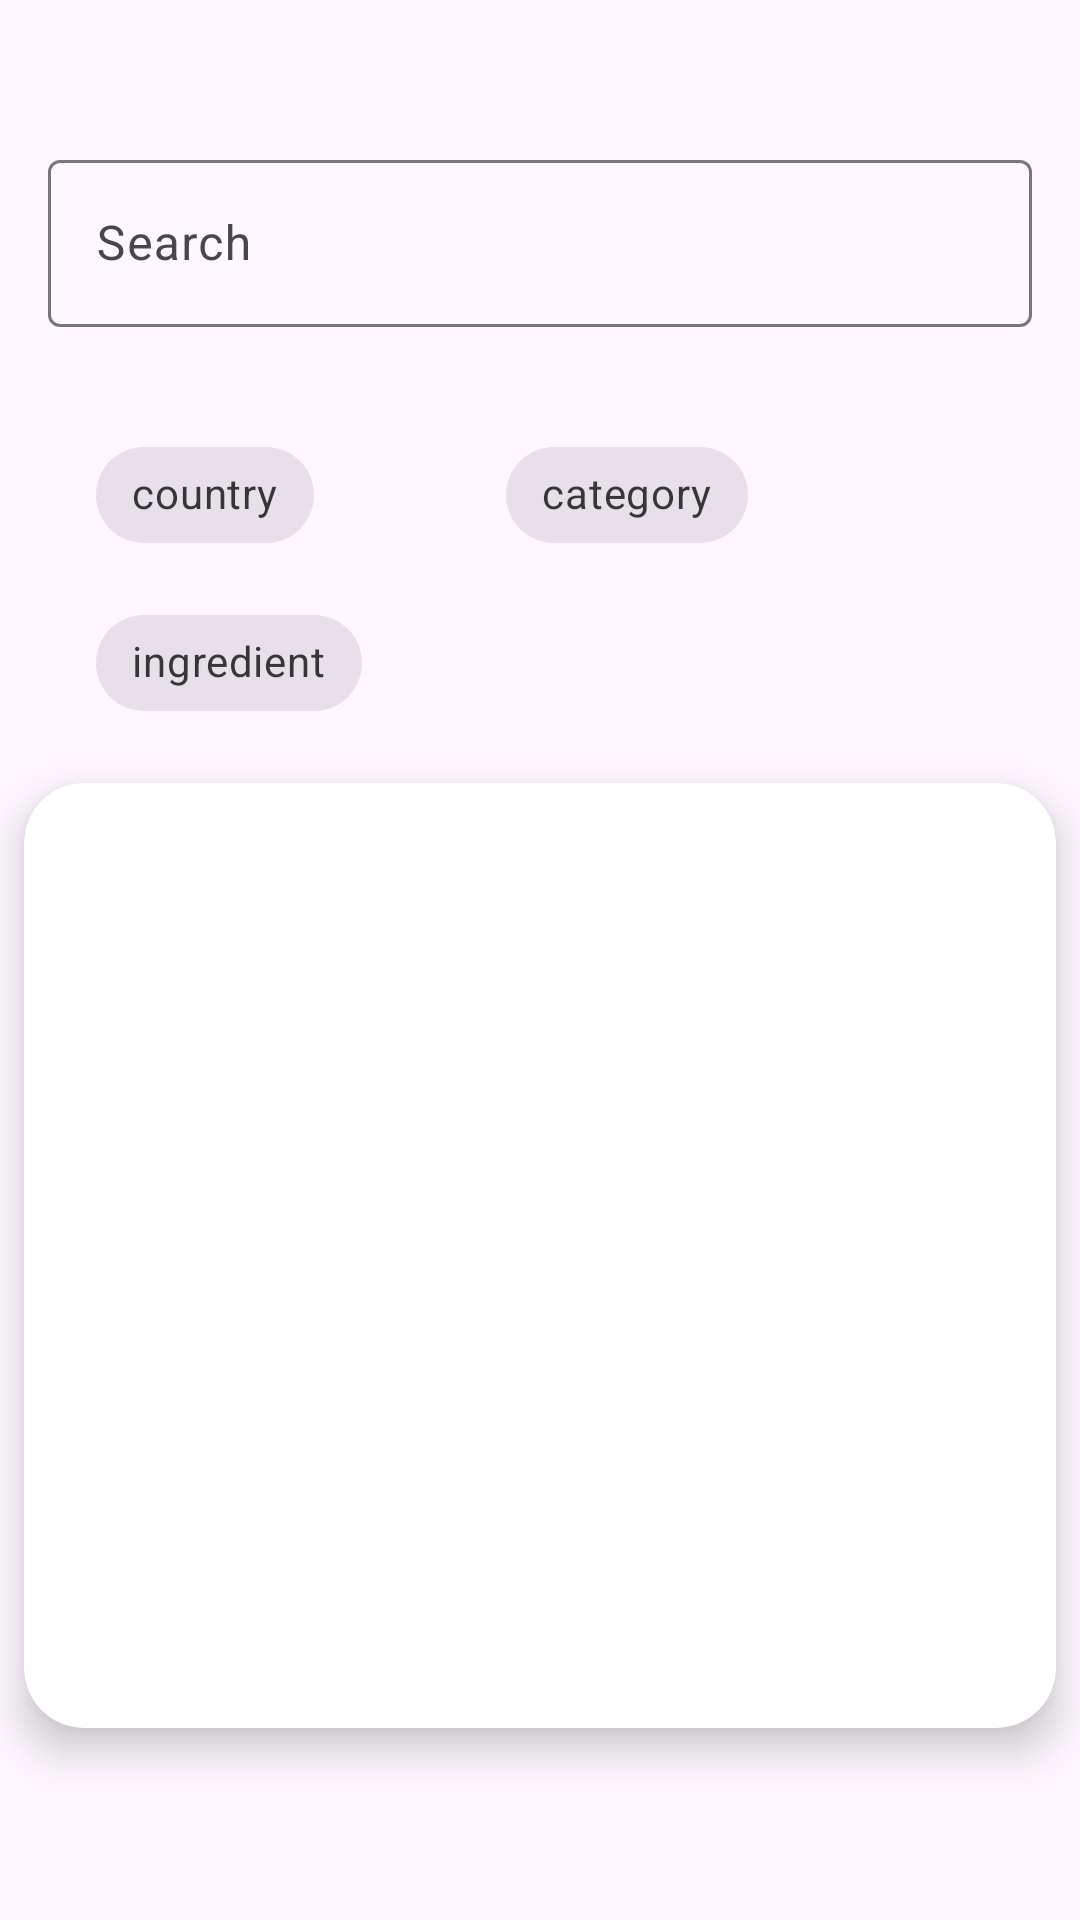

This screen was rendered from an Android layout file. Write that file and the resources it references.
<!-- AndroidManifest.xml: application theme Theme.MEALANNER -->
<!-- res/layout/fragment_search.xml -->
<?xml version="1.0" encoding="utf-8"?>
<androidx.constraintlayout.widget.ConstraintLayout xmlns:android="http://schemas.android.com/apk/res/android"
    xmlns:app="http://schemas.android.com/apk/res-auto"
    xmlns:tools="http://schemas.android.com/tools"
    android:layout_width="match_parent"
    android:layout_height="match_parent"
    tools:context=".UILayer.AppMainActivity.SearchFragment.SearchFragment">

    <com.google.android.material.textfield.TextInputLayout
        android:id="@+id/textInputLayout"
        android:layout_width="0dp"
        android:layout_height="wrap_content"
        android:layout_marginTop="32dp"
        android:padding="16dp"
        app:layout_constraintEnd_toEndOf="parent"
        app:layout_constraintStart_toStartOf="parent"
        app:layout_constraintTop_toTopOf="parent">

        <EditText
            android:id="@+id/searchEditText"
            android:layout_width="match_parent"
            android:layout_height="wrap_content"
            android:hint="Search" />

    </com.google.android.material.textfield.TextInputLayout>

    <com.google.android.material.chip.ChipGroup
        android:id="@+id/chipsGroupID"
        android:layout_width="0dp"
        android:layout_height="wrap_content"
        android:layout_marginTop="16dp"
        android:paddingStart="32dp"
        app:chipSpacingHorizontal="64dp"
        app:layout_constraintEnd_toEndOf="@+id/textInputLayout"
        app:layout_constraintStart_toStartOf="@+id/textInputLayout"
        app:layout_constraintTop_toBottomOf="@+id/textInputLayout"
        app:singleSelection="true">

        <com.google.android.material.chip.Chip
            android:id="@+id/countryChip"
            style="@style/Widget.MaterialComponents.Chip.Filter"
            android:layout_width="wrap_content"
            android:layout_height="wrap_content"
            android:text="country" />

        <com.google.android.material.chip.Chip
            android:id="@+id/categoryChip"
            style="@style/Widget.MaterialComponents.Chip.Filter"
            android:layout_width="wrap_content"
            android:layout_height="wrap_content"
            android:text="category" />

        <com.google.android.material.chip.Chip
            android:id="@+id/ingredientChip"
            style="@style/Widget.MaterialComponents.Chip.Filter"
            android:layout_width="wrap_content"
            android:layout_height="wrap_content"
            android:text="ingredient" />
    </com.google.android.material.chip.ChipGroup>

    <androidx.cardview.widget.CardView
        android:layout_width="0dp"
        android:layout_height="0dp"
        android:layout_marginStart="8dp"
        android:layout_marginTop="16dp"
        android:layout_marginEnd="8dp"
        android:layout_marginBottom="64dp"
        app:cardCornerRadius="20dp"
        app:cardElevation="8dp"
        app:layout_constraintBottom_toBottomOf="parent"
        app:layout_constraintEnd_toEndOf="parent"
        app:layout_constraintStart_toStartOf="parent"
        app:layout_constraintTop_toBottomOf="@+id/chipsGroupID">

        <androidx.recyclerview.widget.RecyclerView
            android:id="@+id/searchRC"
            android:layout_width="match_parent"
            android:layout_height="match_parent" />
    </androidx.cardview.widget.CardView>
</androidx.constraintlayout.widget.ConstraintLayout>
<!-- resources referenced by this layout -->
<resources>
  <style name="Theme.MEALANNER" parent="Base.Theme.MEALANNER" />
  <style name="Base.Theme.MEALANNER" parent="Theme.Material3.DayNight.NoActionBar">
          
          
      </style>
</resources>
